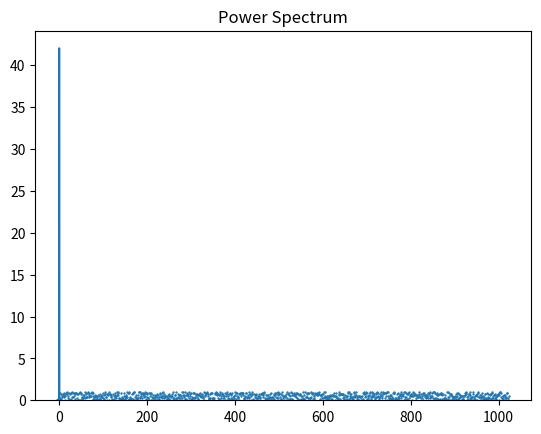

The matplotlib source for this figure:
# -*- coding: utf-8 -*-
"""
Created on Fri Jun  5 14:08:03 2020

@author: Himanshu Tyagi
"""

import numpy as np
import numpy.fft as fft
import matplotlib.pyplot as plt
sample= np.random.rand(1024)
x= np.arange(len(sample))
"""a"""
plt.scatter(x, sample, s= 0.5)
plt.title('Random Number Distribution')
plt.show()
"""b"""
ft = fft.fftshift(fft.fft(sample))  
k = 2*np.pi*fft.fftshift(fft.fftfreq(len(sample),1))
power_spectrum = (np.abs(ft)**2)/(len(ft)*2*np.pi)
plt.plot(k, power_spectrum)
plt.title('Power Spectrum')
plt.show()
"""c""" """The minimum and maximum value of k depends on the value of the dx so 
for different step size wavevector will change hence the minimum and maximum as well."""

"""d"""
from scipy import stats
k_bin, pdg_bin, binnumber= stats.binned_statistic(k, power_spectrum, bins= 5)
av_pdg_bin=(pdg_bin[0:len(pdg_bin)-1]+pdg_bin[1:len(pdg_bin)])/2
plt.bar(av_pdg_bin, k_bin, width=pdg_bin[1]-pdg_bin[0])
plt.title('Power Spectrum')
plt.show()

"""e""" """As my distribution is unideviate, hence it was expected that Fourier
Transform of a constant function will give me a delta function"""